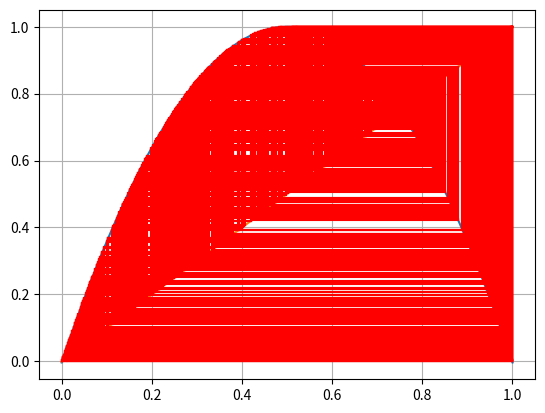

Generate this figure with matplotlib:
import numpy as np
import matplotlib.pyplot as plt

#initial_value = [-2, -1.7, -0.3, 0, 0.1, 1.9]
#color = ["r-", "g-", "b-", "c-", "m-", "y-"]
#iteration_time = 10
#interval = [-2.2, 2.2]

#initial_value = [0.01, 0.2, 0.5, 0.95, 0.99]
#color = ["r-", "g-", "b-", "c-", "m-"]
#iteration_time = 10
#interval = [-0.1, 1.1]
"""
initial_value = [0.01, 0.4, 0.99]
color = ["r-", "g-", "b-"]
iteration_time = 1000
interval = [-0.1, 1.1]
"""
#initial_value = [0.01]#, 0.2, 0.5, 0.95, 0.99]
#color = ["r-"]#, "g-", "b-", "c-", "m-"]
#iteration_time = 1000
#interval = [-0.1, 1.1]


#initial_value = []#[0.01]#, 0.2, 0.5, 0.95, 0.99]
#initial_value = [0.01, 0.2, 0.5, 0.95, 0.99]
#color = ["r-", "g-", "b-", "c-", "m-"]
#initial_value = [0.01]#, 0.2, 0.5, 0.95, 0.99]
#color = ["r-"]#, "g-", "b-", "c-", "m-"]
#iteration_time = 1000
#interval = [-0.001, 1.001]

initial_value = [0.01]#, 0.2, 0.5, 0.95, 0.99]
color = ["r-"]#, "g-", "b-", "c-", "m-"]
iteration_time = 1000
interval = [-0.001, 1.001]
gnx = 1

def g(x):
    return 4 * x * (1 - x)

def f(x, iteration = gnx):
    #return 2 * x * (1 - x)
    #return (3*x - x*x*x)/2
    #return 3.3 * x * (1-x)
    #return 3.86 * x * (1-x)
    #return 3.84 * x * (1-x)
    for i in range(0, iteration):
        x = g(x)
    return x


def main():
    int_x = np.linspace(interval[0], interval[1], 500)
    plt.plot(int_x, f(int_x))
    plt.plot(int_x, int_x)
    plt.grid(True)
    if len(initial_value) == 0:
        plt.show()
        return 
    
    for kase in range(0, len(initial_value)):
        x = initial_value[kase]
        fx = f(initial_value[kase])
        print("0 " + str(fx))
        plt.plot([x, x], [0, fx], color[kase])
        for i in range(0, iteration_time):
            plt.plot([x, fx], [fx, fx], color[kase])
            print(str(i + 1) + " " + str(fx))
            x = fx
            fx = f(x)
            plt.plot([x, x], [x, fx], color[kase])
    plt.show()


if __name__ == '__main__':
    main()
